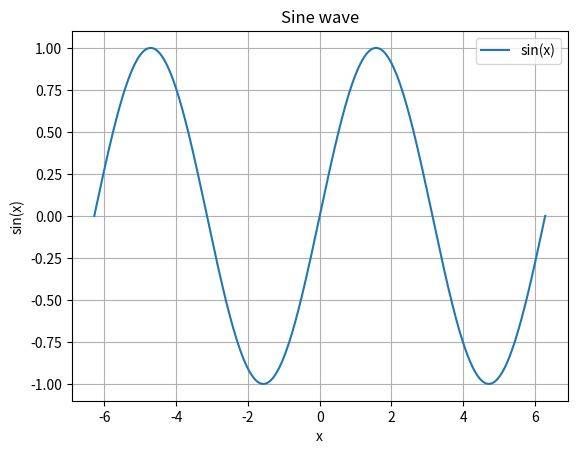

Write Python code to recreate this figure.
"""
Continuing with the same data as before, we can add labels, a legend, and a grid to the plot.
"""

import numpy as np
import matplotlib.pyplot as plt

x = np.linspace(-2*np.pi, 2*np.pi, 1000)
sinx = np.sin(x)                        # calcula o seno de cada valor de x e armazena em sinx

plt.plot(x, sinx, label='sin(x)')
plt.title("Sine wave")                  # adiciona um título ao gráfico
plt.xlabel("x")                         # adiciona um rótulo ao eixo x
plt.ylabel("sin(x)")                    # adiciona um rótulo ao eixo y
plt.legend()                            # adiciona uma legenda ao gráfico
plt.grid()                              # adiciona uma grade ao gráfico  ---> False para remover a grade
plt.show()                              # mostra o gráfico